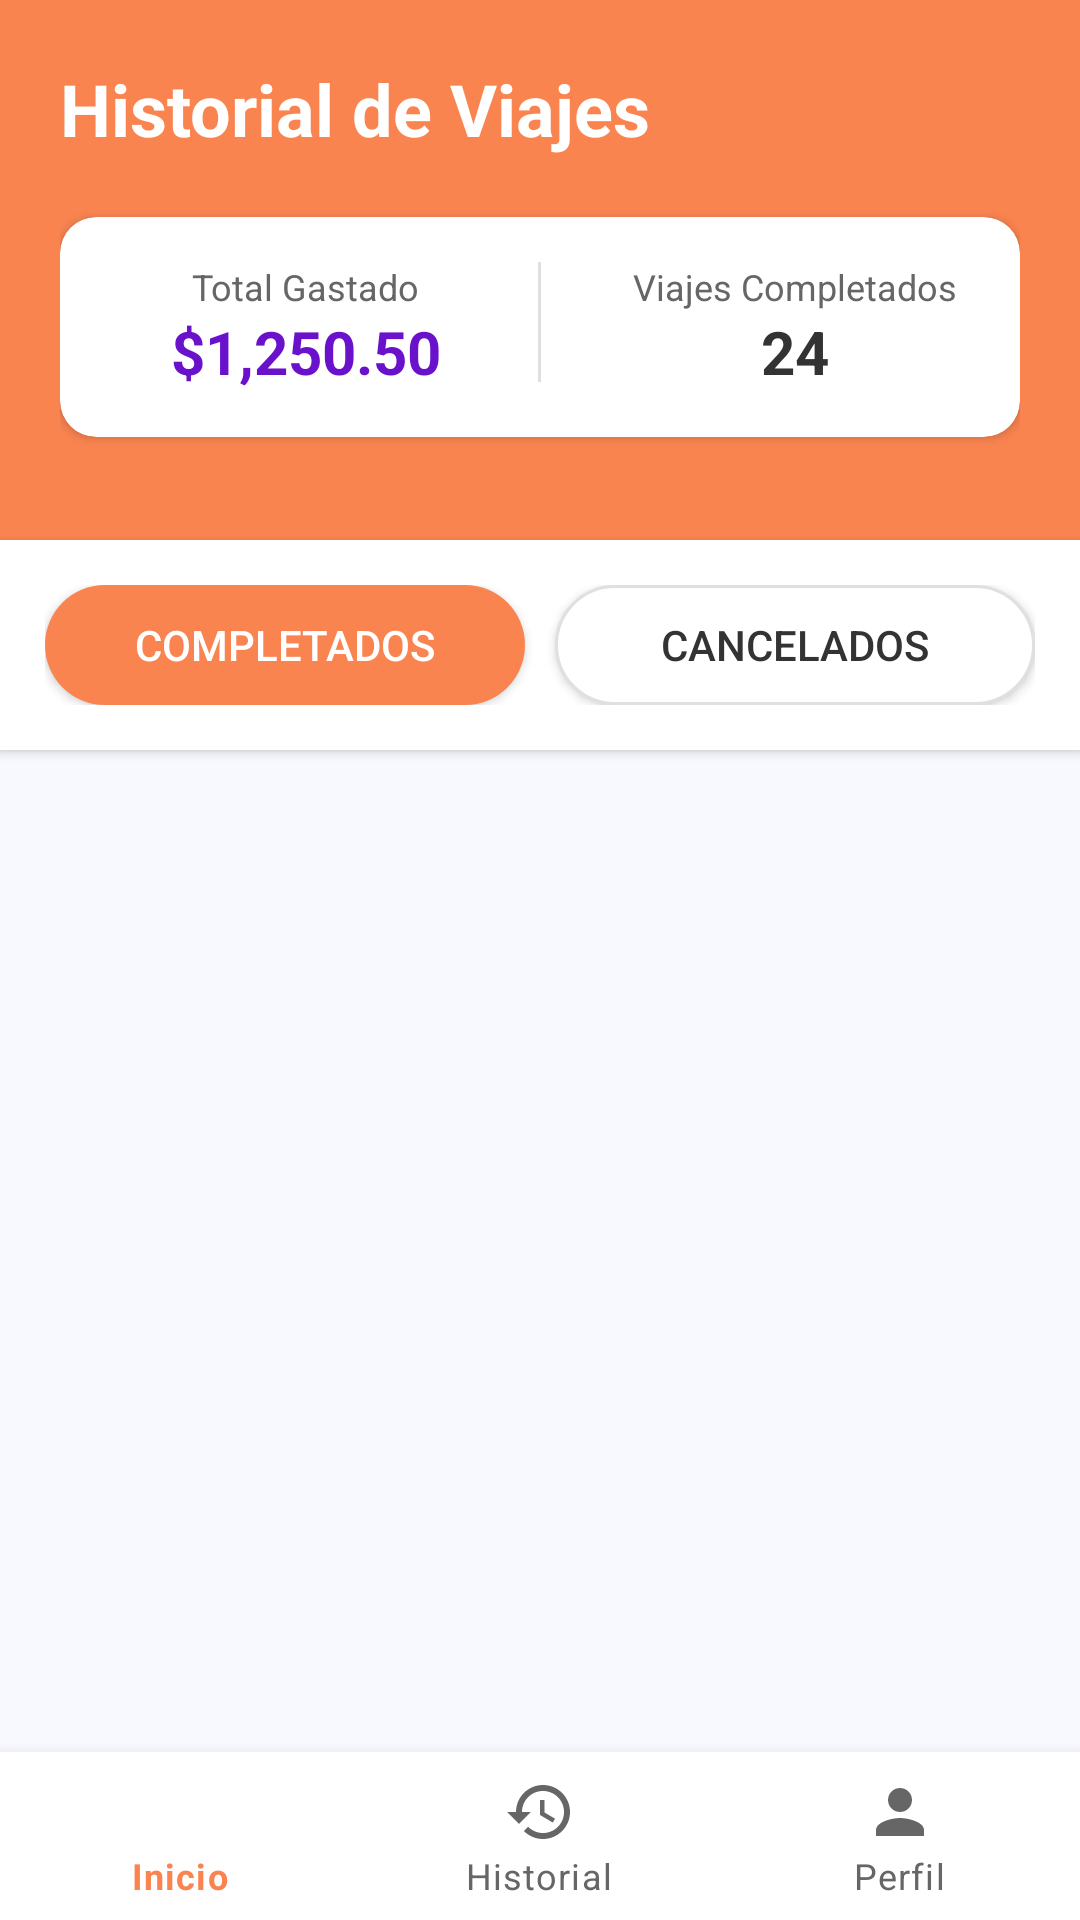

This screen was rendered from an Android layout file. Write that file and the resources it references.
<!-- AndroidManifest.xml: application theme Theme.MyApplication -->
<!-- res/layout/activity_trip_history.xml -->
<?xml version="1.0" encoding="utf-8"?>
<RelativeLayout xmlns:android="http://schemas.android.com/apk/res/android"
    xmlns:app="http://schemas.android.com/apk/res-auto"
    android:layout_width="match_parent"
    android:layout_height="match_parent"
    android:background="@color/bg_light">

    
    <LinearLayout
        android:id="@+id/header"
        android:layout_width="match_parent"
        android:layout_height="180dp"
        android:background="@color/Salmon"
        android:orientation="vertical"
        android:padding="20dp">

        <TextView
            android:layout_width="wrap_content"
            android:layout_height="wrap_content"
            android:text="Historial de Viajes"
            android:textColor="@color/text_light"
            android:textSize="24sp"
            android:textStyle="bold" />

        
        <androidx.cardview.widget.CardView
            android:layout_width="match_parent"
            android:layout_height="wrap_content"
            android:layout_marginTop="20dp"
            android:elevation="4dp"
            app:cardCornerRadius="12dp"
            app:cardBackgroundColor="@color/bg_card">

            <LinearLayout
                android:layout_width="match_parent"
                android:layout_height="wrap_content"
                android:orientation="horizontal"
                android:padding="15dp">

                <LinearLayout
                    android:layout_width="0dp"
                    android:layout_height="wrap_content"
                    android:layout_weight="1"
                    android:orientation="vertical"
                    android:gravity="center">

                    <TextView
                        android:layout_width="wrap_content"
                        android:layout_height="wrap_content"
                        android:text="Total Gastado"
                        android:textColor="@color/text_secondary"
                        android:textSize="12sp" />

                    <TextView
                        android:id="@+id/tv_total_earnings"
                        android:layout_width="wrap_content"
                        android:layout_height="wrap_content"
                        android:text="$1,250.50"
                        android:textColor="@color/purple_primary"
                        android:textSize="20sp"
                        android:textStyle="bold" />
                </LinearLayout>

                <View
                    android:layout_width="1dp"
                    android:layout_height="40dp"
                    android:layout_marginHorizontal="10dp"
                    android:background="@color/divider" />

                <LinearLayout
                    android:layout_width="0dp"
                    android:layout_height="wrap_content"
                    android:layout_weight="1"
                    android:orientation="vertical"
                    android:gravity="center"
                    android:paddingLeft="15dp">

                    <TextView
                        android:layout_width="wrap_content"
                        android:layout_height="wrap_content"
                        android:text="Viajes Completados"
                        android:textColor="@color/text_secondary"
                        android:textSize="12sp" />

                    <TextView
                        android:id="@+id/tv_total_trips"
                        android:layout_width="wrap_content"
                        android:layout_height="wrap_content"
                        android:text="24"
                        android:textColor="@color/text_primary"
                        android:textSize="20sp"
                        android:textStyle="bold" />
                </LinearLayout>
            </LinearLayout>
        </androidx.cardview.widget.CardView>
    </LinearLayout>

    
    <LinearLayout
        android:layout_width="match_parent"
        android:layout_height="wrap_content"
        android:layout_below="@id/header"
        android:orientation="horizontal"
        android:padding="15dp"
        android:background="@color/bg_card"
        android:elevation="2dp">

        <Button
            android:id="@+id/btn_completed"
            android:layout_width="0dp"
            android:layout_height="40dp"
            android:layout_weight="1"
            android:layout_marginEnd="10dp"
            android:background="@drawable/button_tab_active"
            android:text="Completados"
            android:textColor="@color/text_light" />

        <Button
            android:id="@+id/btn_cancelled"
            android:layout_width="0dp"
            android:layout_height="40dp"
            android:layout_weight="1"
            android:background="@drawable/button_tab_inactive"
            android:text="Cancelados"
            android:textColor="@color/text_primary" />
    </LinearLayout>

    
    <androidx.recyclerview.widget.RecyclerView
        android:id="@+id/rv_trip_history"
        android:layout_width="match_parent"
        android:layout_height="match_parent"
        android:layout_below="@id/header"
        android:layout_marginTop="90dp"
        android:padding="10dp" />

    
    <com.google.android.material.bottomnavigation.BottomNavigationView
        android:id="@+id/bottom_navigation"
        android:layout_width="match_parent"
        android:layout_height="wrap_content"
        android:layout_alignParentBottom="true"
        android:background="@color/bg_card"
        app:itemIconTint="@color/selector_nav_item"
        app:itemTextColor="@color/selector_nav_item"
        app:menu="@menu/bottom_nav_menu_passenger" />

</RelativeLayout>
<!-- resources referenced by this layout -->
<resources>
  <color name="Salmon">#FA8450</color>
  <color name="bg_card">#FFFFFF</color>
  <color name="bg_light">#F8F9FF</color>
  <color name="divider">#E0E0E0</color>
  <color name="purple_primary">#6A11CB</color>
  <color name="text_light">#FFFFFF</color>
  <color name="text_primary">#333333</color>
  <color name="text_secondary">#666666</color>
  <!-- drawable button_tab_active (drawable) -->
  <?xml version="1.0" encoding="utf-8"?>
  <shape xmlns:android="http://schemas.android.com/apk/res/android">
      <solid android:color="@color/Salmon" />
      <corners android:radius="20dp" />
      <padding
          android:left="16dp"
          android:top="8dp"
          android:right="16dp"
          android:bottom="8dp" />
  </shape>
  <!-- drawable button_tab_inactive (drawable) -->
  <?xml version="1.0" encoding="utf-8"?>
  <shape xmlns:android="http://schemas.android.com/apk/res/android">
      <solid android:color="@color/bg_card" />
      <stroke
          android:width="1dp"
          android:color="@color/divider" />
      <corners android:radius="20dp" />
      <padding
          android:left="16dp"
          android:top="8dp"
          android:right="16dp"
          android:bottom="8dp" />
  </shape>
  <style name="Theme.MyApplication" parent="Theme.MaterialComponents.DayNight.NoActionBar">
          
          <item name="colorPrimary">@color/Salmon</item>
          <item name="colorPrimaryVariant">@color/Salmon</item>
          <item name="colorOnPrimary">@color/text_light</item>
  
          
          <item name="colorSecondary">@color/Salmon</item>
          <item name="colorSecondaryVariant">@color/Salmon</item>
          <item name="colorOnSecondary">@color/text_light</item>
  
          
          <item name="android:statusBarColor" tools:targetApi="l">?attr/colorPrimaryVariant</item>
  
          
          <item name="colorSurface">@color/bg_card</item>
          <item name="colorOnSurface">@color/text_primary</item>
  
          
          <item name="android:windowBackground">@color/bg_light</item>
  
          
          <item name="shapeAppearanceSmallComponent">@style/ShapeAppearance.MyApplication.SmallComponent</item>
          <item name="shapeAppearanceMediumComponent">@style/ShapeAppearance.MyApplication.MediumComponent</item>
          <item name="shapeAppearanceLargeComponent">@style/ShapeAppearance.MyApplication.LargeComponent</item>
      </style>
  <style name="ShapeAppearance.MyApplication.SmallComponent" parent="ShapeAppearance.MaterialComponents.SmallComponent">
          <item name="cornerFamily">rounded</item>
          <item name="cornerSize">4dp</item>
      </style>
  <style name="ShapeAppearance.MyApplication.MediumComponent" parent="ShapeAppearance.MaterialComponents.MediumComponent">
          <item name="cornerFamily">rounded</item>
          <item name="cornerSize">8dp</item>
      </style>
  <style name="ShapeAppearance.MyApplication.LargeComponent" parent="ShapeAppearance.MaterialComponents.LargeComponent">
          <item name="cornerFamily">rounded</item>
          <item name="cornerSize">12dp</item>
      </style>
</resources>
